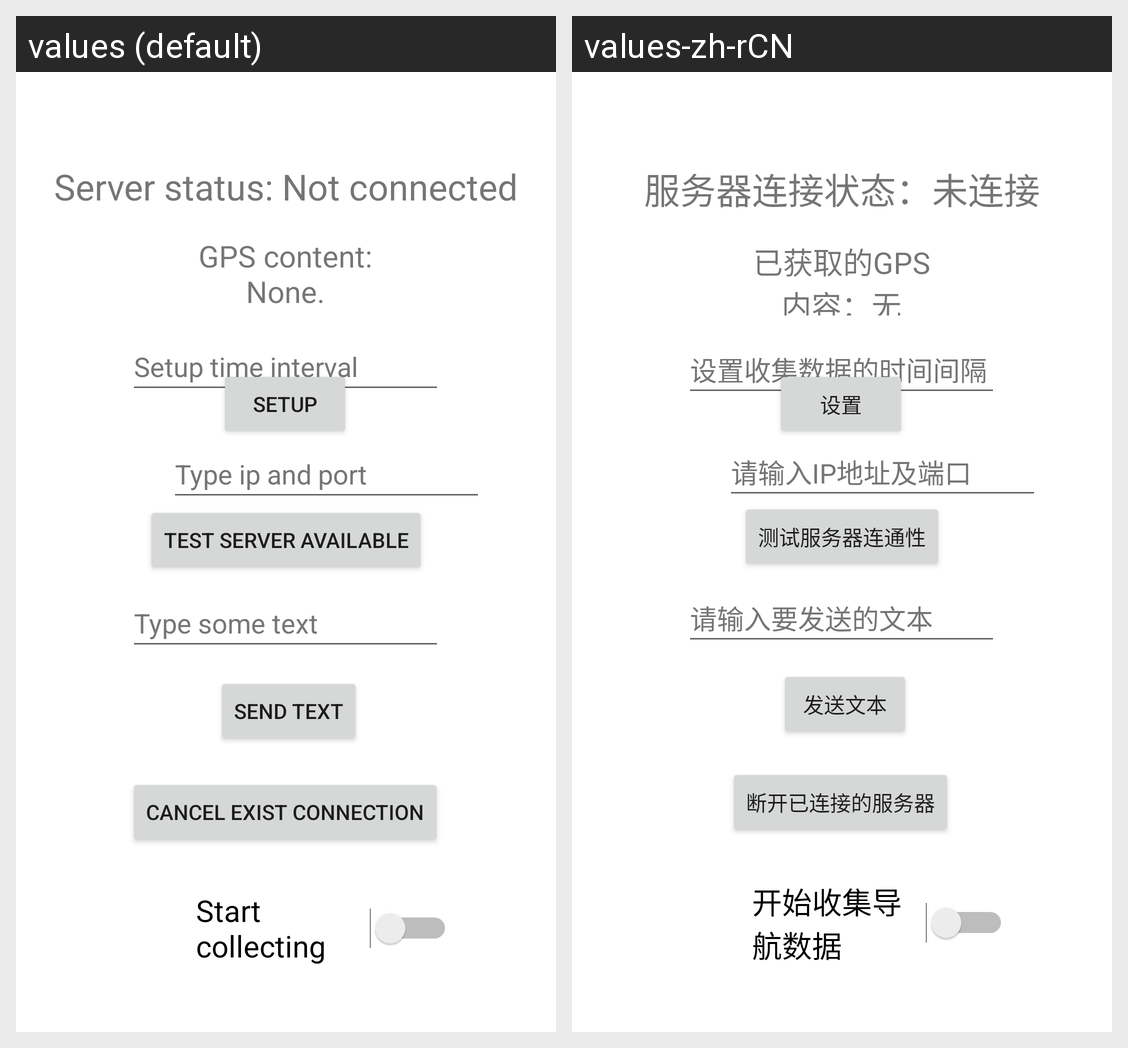

This grid shows one Android layout under two languages. Give, for every string resource on the screen, its name, the default text and each shown locale's text.
Android screen res/layout/activity_main.xml rendered under 2 locales, left to right: values (default), values-zh-rCN. Device: Nexus 5 (rendered at 1080×1920; each locale shown at half size, 540×960, under a caption strip naming it); theme Theme.TestApp.
Strings drawn on this screen, with the default value and each locale's value (text and hints the layout hard-codes, and strings that could not be matched under every locale, appear in the picture but are not listed):

OpenSwitch
  values: Start collecting
  values-zh-rCN: 开始收集导航数据

text_content
  values: Server status: Not connected
  values-zh-rCN: 服务器连接状态：未连接

button_text
  values: Test server available
  values-zh-rCN: 测试服务器连通性

editText_text
  values: Type ip and port
  values-zh-rCN: 请输入IP地址及端口

editText_setTime
  values: Setup time interval
  values-zh-rCN: 设置收集数据的时间间隔

button_setup
  values: setup
  values-zh-rCN: 设置

button_cacelConnection
  values: Cancel exist connection
  values-zh-rCN: 断开已连接的服务器

GPSContent
  values: GPS content: None.
  values-zh-rCN: 已获取的GPS内容：无

editText_sendText
  values: Type some text
  values-zh-rCN: 请输入要发送的文本

button_sendText
  values: send text
  values-zh-rCN: 发送文本
